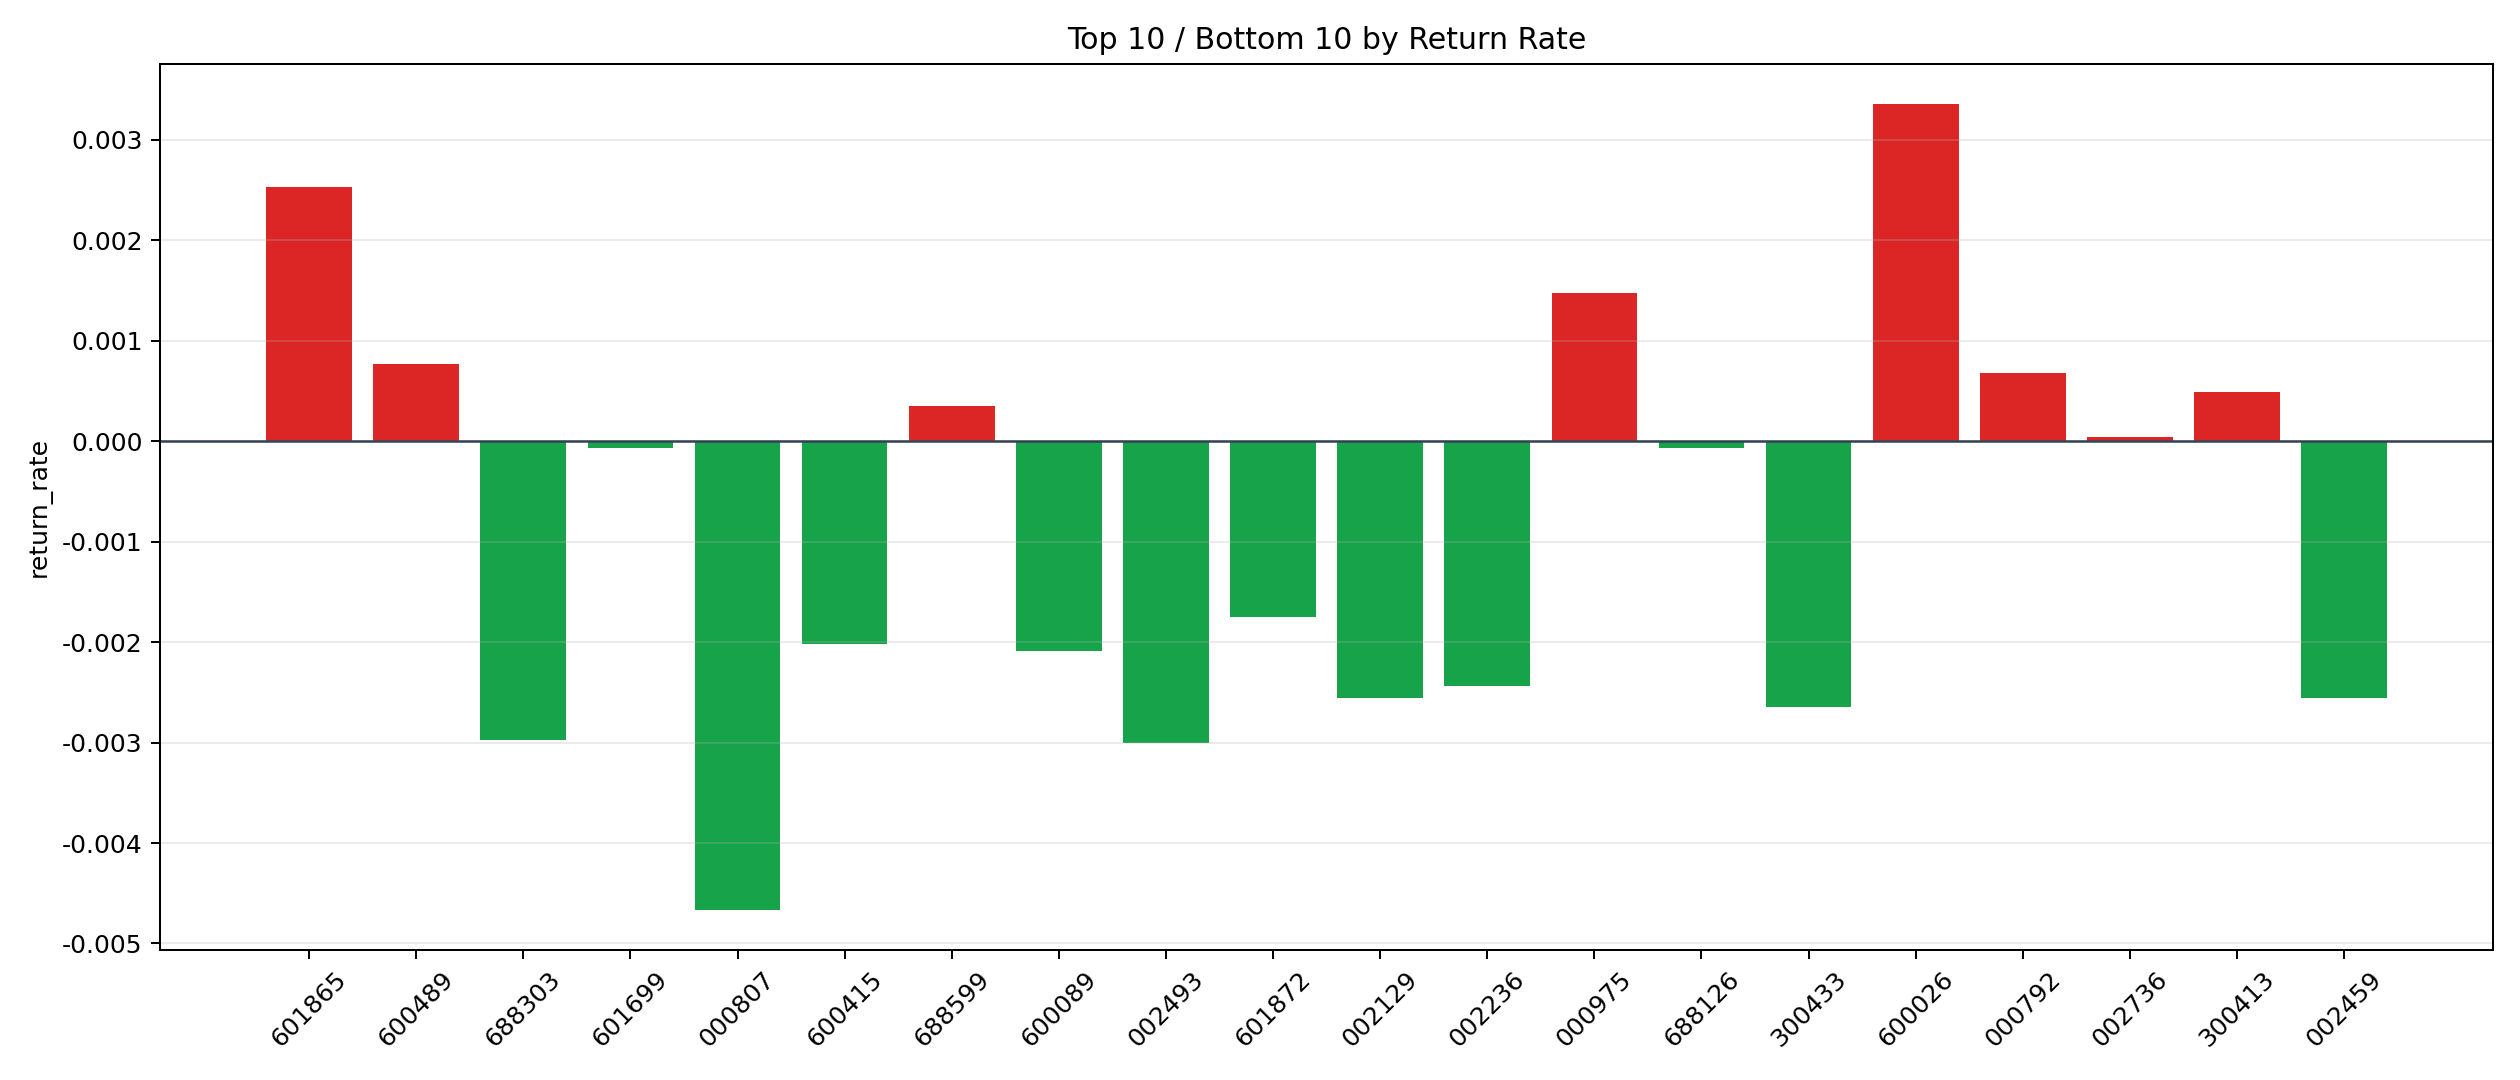

The data file committed next to this chart (first rows):
symbol, n_trades, total_pnl, total_entry_notional, return_rate
600026, 4, 235.9, 70236, 0.003358
601865, 6, 270.6, 106847, 0.002532
000975, 5, 144, 97584, 0.001475
600489, 67, 1048, 1372647, 0.0007638
000792, 5, 67.23, 99597, 0.000675
300413, 10, 84.34, 170867, 0.0004936
688599, 37, 234.7, 668060, 0.0003513
002736, 5, 4.145, 99834, 0.00004152
688126, 23, -25.27, 355391, -0.00007112
601699, 21, -26.93, 373495, -0.00007211
300059, 58, -521.9, 1039900, -0.0005019
000776, 62, -900.2, 1038699, -0.0008666
603993, 354, -5924, 6437244, -0.0009202
600460, 14, -340, 307545, -0.001106
000938, 80, -1629, 1458859, -0.001117
601600, 259, -5089, 4441647, -0.001146
601012, 156, -3218, 2741844, -0.001173
002600, 246, -5451, 4396127, -0.00124
600588, 33, -745, 587701, -0.001268
601077, 47, -1128, 875382, -0.001289
601899, 161, -3831, 2921773, -0.001311
600426, 11, -256.4, 194644, -0.001317
600438, 63, -1513, 1100422, -0.001375
601877, 6, -137.6, 94496, -0.001456
000425, 65, -2029, 1259968, -0.00161
601688, 22, -636.4, 378197, -0.001683
000617, 106, -3049, 1757490, -0.001735
688472, 24, -773.4, 444137, -0.001741
600233, 13, -382.4, 219182, -0.001745
601872, 106, -2957, 1691820, -0.001748
600415, 12, -400.5, 198161, -0.002021
600089, 314, -12146, 5816159, -0.002088
002236, 42, -1835, 754224, -0.002432
002459, 25, -1085, 424616, -0.002555
002129, 146, -6244, 2441928, -0.002557
300433, 50, -2339, 884938, -0.002643
688303, 14, -656.4, 220453, -0.002978
002493, 29, -1391, 463578, -0.003001
000807, 17, -1350, 289553, -0.004663
